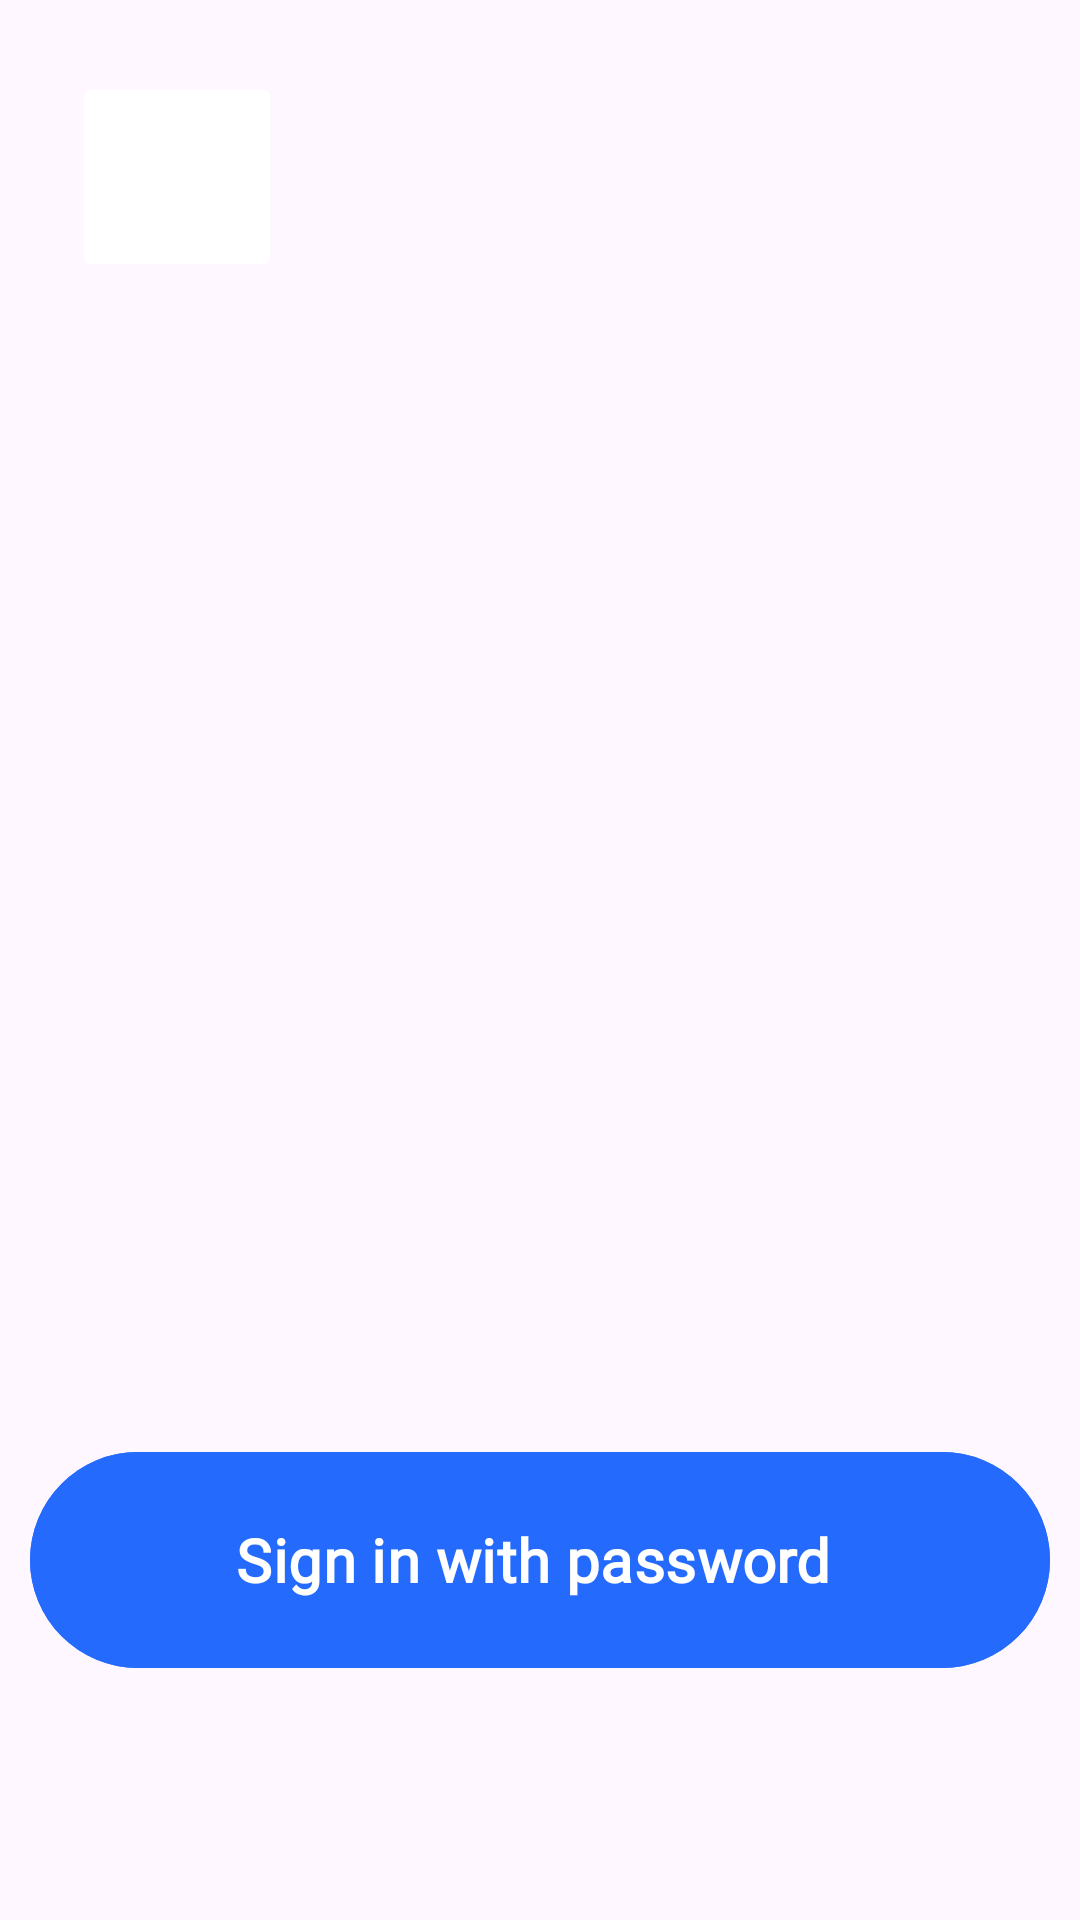

Write the Android layout XML for this screen, with the resource values it uses.
<!-- AndroidManifest.xml: application theme Theme.Elera -->
<!-- res/layout/fragment_options_for__signing_.xml -->
<?xml version="1.0" encoding="utf-8"?>
<androidx.constraintlayout.widget.ConstraintLayout xmlns:android="http://schemas.android.com/apk/res/android"
    xmlns:app="http://schemas.android.com/apk/res-auto"
    xmlns:tools="http://schemas.android.com/tools"
    android:layout_width="match_parent"
    android:layout_height="match_parent"
    tools:context="Fragments.SignInSignUp_fragments.Options_for_Signing_Fragment">




    <ImageView
        android:id="@+id/imageView2"
        android:layout_width="wrap_content"
        android:layout_height="match_parent"
        android:layout_marginTop="-30dp"

        android:src="@drawable/profile_imgg"
        app:layout_constraintEnd_toEndOf="parent"
        app:layout_constraintStart_toStartOf="parent"
        app:layout_constraintTop_toTopOf="parent" />

    <ImageButton
        android:id="@+id/imageButton"
        android:layout_width="70dp"
        android:layout_height="70dp"
        android:layout_marginStart="24dp"
        android:layout_marginTop="24dp"
        android:backgroundTint="@color/white"
        android:src="@drawable/arrow_back"
        app:layout_constraintStart_toStartOf="parent"
        app:layout_constraintTop_toTopOf="parent" />

    <com.google.android.material.button.MaterialButton
        android:id="@+id/next"
        android:layout_width="match_parent"
        android:layout_height="80dp"
        android:layout_marginStart="10dp"
        android:layout_marginEnd="10dp"
        android:layout_marginBottom="80dp"
        android:backgroundTint="#246bfd"
        android:fontFamily="@font/gilroymedium"
        android:text="Sign in with password "
        android:textAllCaps="false"
        android:textSize="20dp"
        android:textStyle="bold"
        app:cornerRadius="50dp"
        app:layout_constraintBottom_toBottomOf="parent"
        app:layout_constraintEnd_toEndOf="parent"
        app:layout_constraintHorizontal_bias="0.0"
        app:layout_constraintStart_toStartOf="parent" />

    <View
        android:id="@+id/sign_up"
        android:layout_width="50dp"
        android:layout_height="30dp"
        android:layout_marginTop="16dp"
        android:layout_marginEnd="116dp"
        app:layout_constraintEnd_toEndOf="parent"
        app:layout_constraintTop_toBottomOf="@+id/next" />

    <View
        android:id="@+id/continie"
        android:layout_width="323dp"
        android:layout_height="194dp"
        android:layout_marginTop="248dp"
        android:layout_marginEnd="44dp"
        app:layout_constraintEnd_toEndOf="parent"
        app:layout_constraintTop_toBottomOf="@+id/imageButton" />
</androidx.constraintlayout.widget.ConstraintLayout>
<!-- resources referenced by this layout -->
<resources>
  <color name="white">#FFFFFFFF</color>
  <style name="Theme.Elera" parent="Base.Theme.Elera" />
  <style name="Base.Theme.Elera" parent="Theme.Material3.DayNight.NoActionBar">
          
          
      </style>
</resources>
